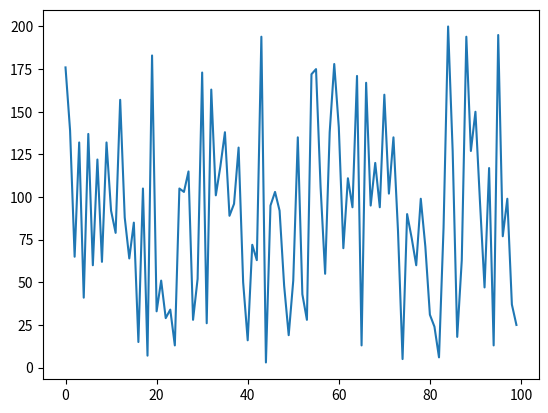

Here is the Python script that generated this plot:
from matplotlib import pyplot as plt
import random as rndm

valx = [0, 1, 2, 3, 4, 5, 6, 7, 8, 9, 10, 11, 12, 13, 14, 
        15, 16, 17, 18, 19, 20, 21, 22, 23, 24, 25,26, 27, 
        28, 29, 30, 31, 32, 33, 34, 35, 36, 37, 38, 39, 40,
        41, 42, 43, 44, 45, 46, 47, 48, 49, 50, 51, 52, 53,
        54, 55, 56, 57, 58, 59, 60, 61, 62, 63, 64, 65, 66,
        67, 68, 69, 70, 71, 72, 73, 74, 75, 76, 77, 78, 79,
        80, 81, 82, 83, 84, 85, 86, 87, 88, 89, 90, 91, 92,
        93, 94, 95, 96, 97, 98, 99]
valy = []

def values():
    
    return rndm.randint(1, 200)
    
x = 0   
while x < len(valx):
    x = x + 1
    values()
    valy.append(values())
    

plt.plot(valx,valy)

plt.show()

    

